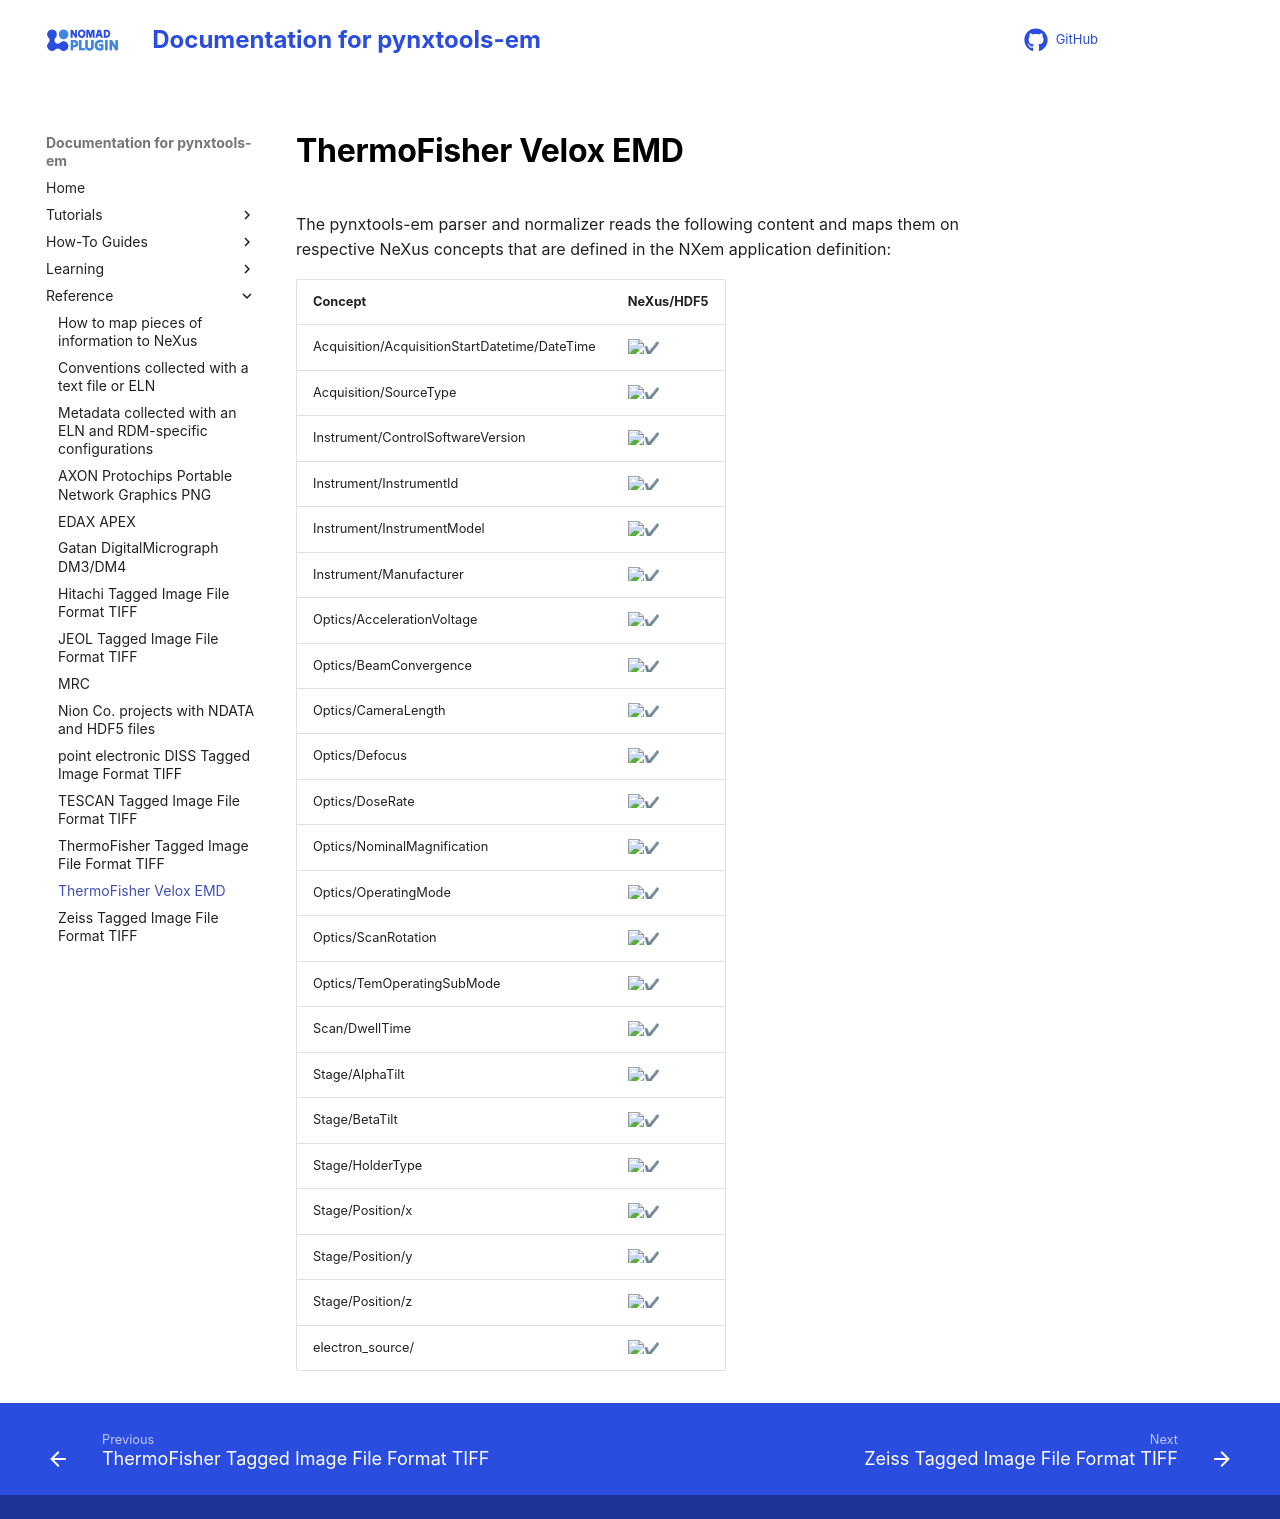

repository: FAIRmat-NFDI/pynxtools-em · page: reference/rsciio_velox.html · generator: mkdocs

# ThermoFisher Velox EMD

The pynxtools-em parser and normalizer reads the following content and maps them on respective NeXus concepts that are defined in the NXem application definition:

| Concept | NeXus/HDF5 |
| --------------- | --------------  |
| Acquisition/AcquisitionStartDatetime/DateTime | :heavy_check_mark: |
| Acquisition/SourceType | :heavy_check_mark: |
| Instrument/ControlSoftwareVersion | :heavy_check_mark: |
| Instrument/InstrumentId | :heavy_check_mark: |
| Instrument/InstrumentModel | :heavy_check_mark: |
| Instrument/Manufacturer | :heavy_check_mark: |
| Optics/AccelerationVoltage | :heavy_check_mark: |
| Optics/BeamConvergence | :heavy_check_mark: |
| Optics/CameraLength | :heavy_check_mark: |
| Optics/Defocus | :heavy_check_mark: |
| Optics/DoseRate | :heavy_check_mark: |
| Optics/NominalMagnification | :heavy_check_mark: |
| Optics/OperatingMode | :heavy_check_mark: |
| Optics/ScanRotation | :heavy_check_mark: |
| Optics/TemOperatingSubMode | :heavy_check_mark: |
| Scan/DwellTime | :heavy_check_mark: |
| Stage/AlphaTilt | :heavy_check_mark: |
| Stage/BetaTilt | :heavy_check_mark: |
| Stage/HolderType | :heavy_check_mark: |
| Stage/Position/x | :heavy_check_mark: |
| Stage/Position/y | :heavy_check_mark: |
| Stage/Position/z | :heavy_check_mark: |
| electron_source/ | :heavy_check_mark: |
